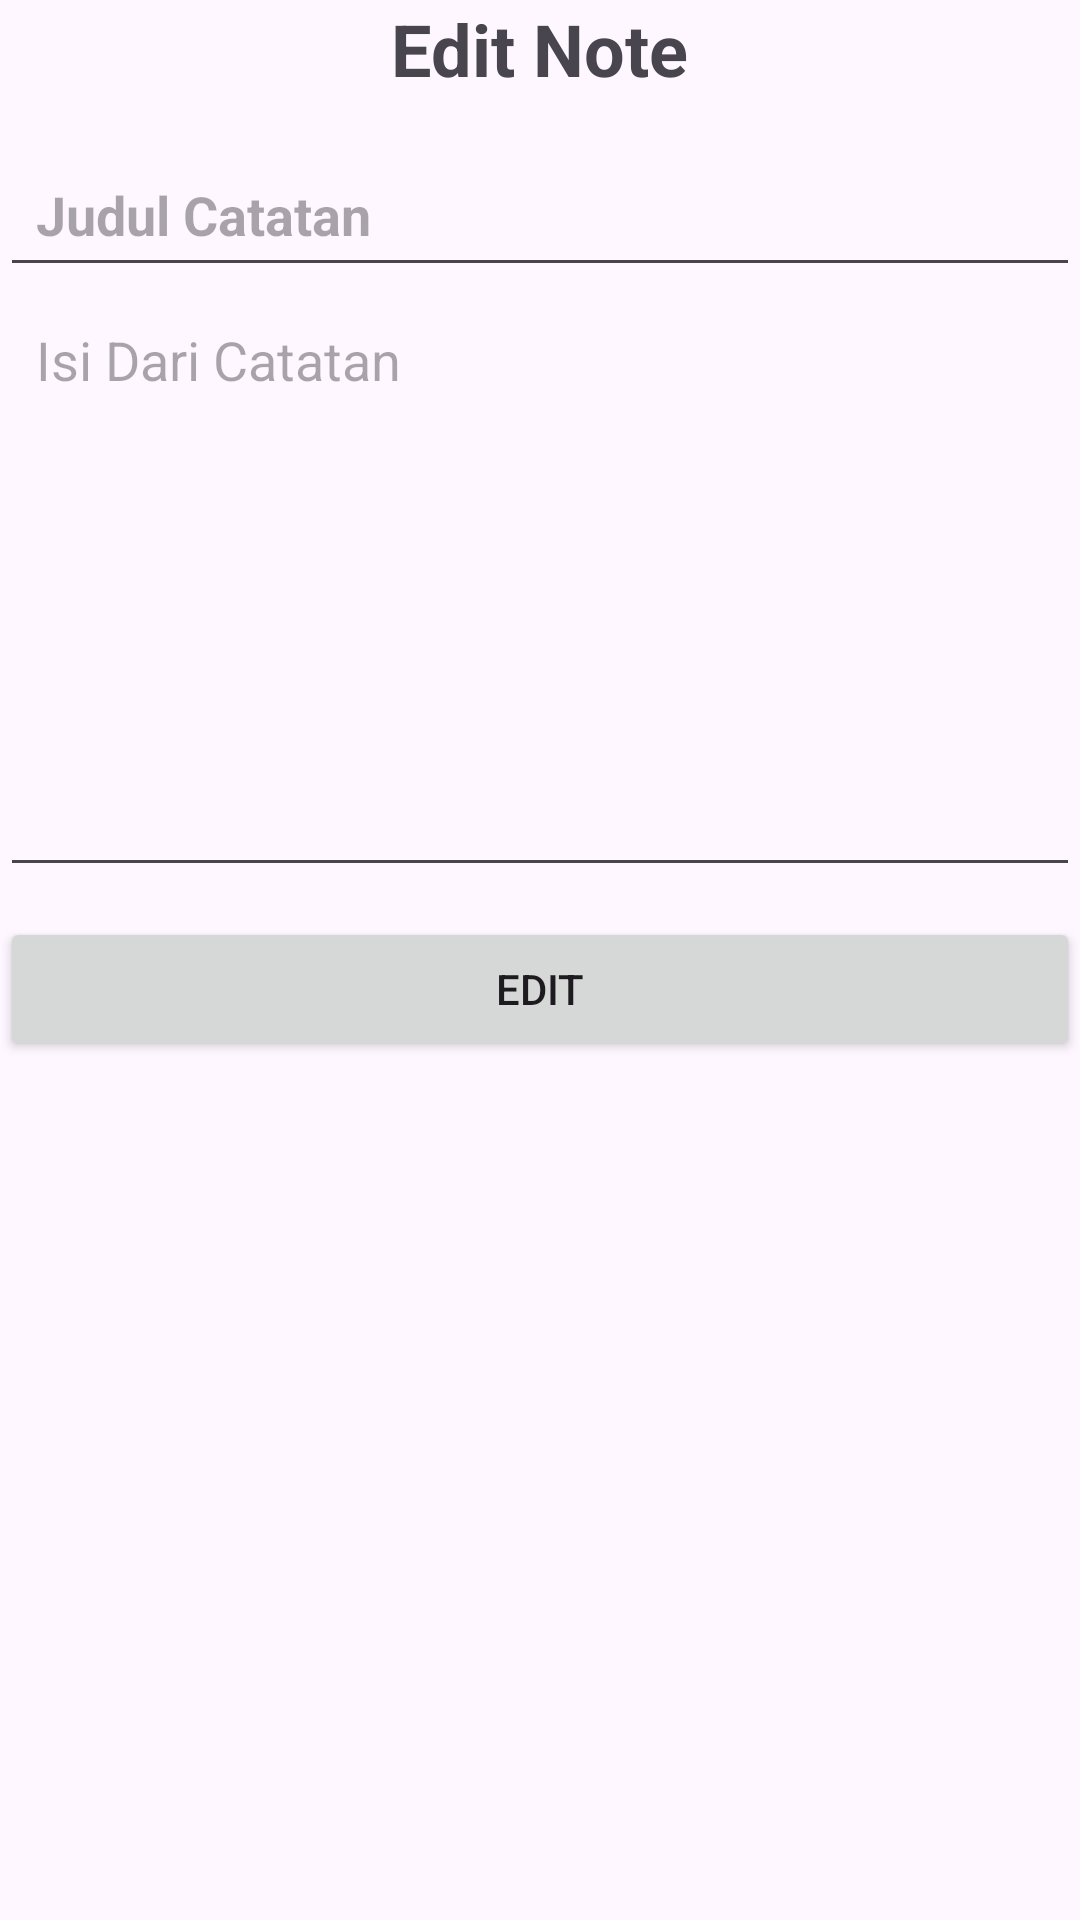

The Android layout XML behind this screen, and the referenced resources:
<!-- AndroidManifest.xml: application theme Theme.MobileMI2AKotlin -->
<!-- res/layout/activity_edit_note.xml -->
<?xml version="1.0" encoding="utf-8"?>
<LinearLayout xmlns:android="http://schemas.android.com/apk/res/android"
    xmlns:app="http://schemas.android.com/apk/res-auto"
    xmlns:tools="http://schemas.android.com/tools"
    android:id="@+id/main"
    android:orientation="vertical"
    android:layout_margin="10dp"
    android:layout_width="match_parent"
    android:layout_height="match_parent"
    tools:context=".sqlite.EditNoteActivity">

    <TextView
        android:layout_width="wrap_content"
        android:layout_height="wrap_content"
        android:text="Edit Note"
        android:textSize="24sp"
        android:textStyle="bold"
        android:layout_marginBottom="15sp"
        android:layout_gravity="center"
        />
    <EditText
        android:layout_width="match_parent"
        android:layout_height="wrap_content"
        android:id="@+id/etTitle"
        android:hint="Judul Catatan"
        android:textSize="18sp"
        android:textStyle="bold"
        android:padding="12dp"
        />
    <EditText
        android:layout_width="match_parent"
        android:layout_height="200dp"
        android:id="@+id/etKontent"
        android:hint="Isi Dari Catatan"
        android:gravity="top"
        android:padding="12dp"
        />
    <Button
        android:layout_width="match_parent"
        android:layout_height="wrap_content"
        android:text="Edit"
        android:id="@+id/btnSimpan"
        android:layout_marginTop="10dp"
        />

</LinearLayout>
<!-- resources referenced by this layout -->
<resources>
  <style name="Theme.MobileMI2AKotlin" parent="Base.Theme.MobileMI2AKotlin" />
  <style name="Base.Theme.MobileMI2AKotlin" parent="Theme.Material3.DayNight.NoActionBar">
          
          
      </style>
</resources>
